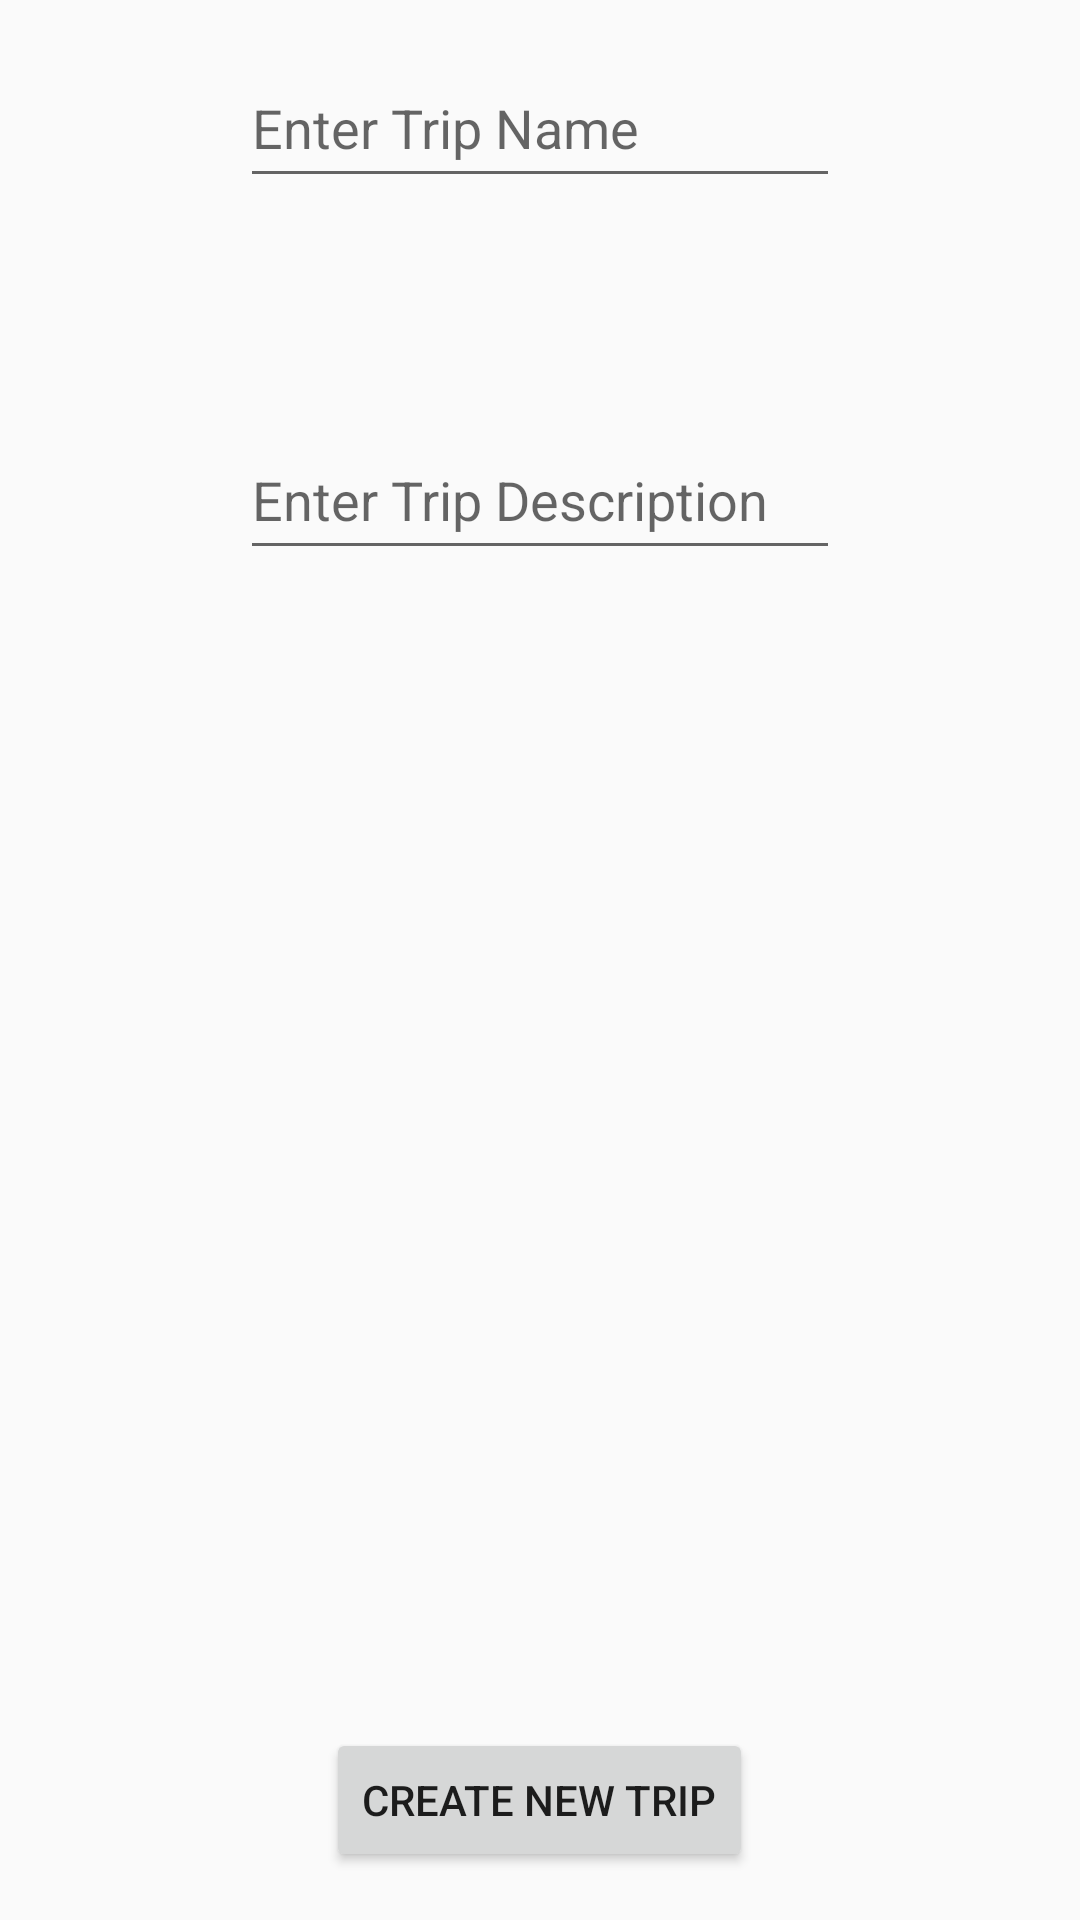

Android layout source for this screen:
<!-- AndroidManifest.xml: application theme AppTheme -->
<!-- res/layout/activity_new_trip.xml -->
<RelativeLayout xmlns:android="http://schemas.android.com/apk/res/android"
    xmlns:tools="http://schemas.android.com/tools" android:layout_width="match_parent"
    android:layout_height="match_parent" android:paddingLeft="@dimen/activity_horizontal_margin"
    android:paddingRight="@dimen/activity_horizontal_margin"
    android:paddingTop="@dimen/activity_vertical_margin"
    android:paddingBottom="@dimen/activity_vertical_margin"
    tools:context="com.example.evan.travellogger.NewTrip">

    <EditText
        android:layout_width="wrap_content"
        android:layout_height="wrap_content"
        android:id="@+id/trip_name_field"
        android:layout_centerHorizontal="true"
        android:editable="true"
        android:focusable="true"
        android:minHeight="50dp"
        android:minWidth="200dp"
        android:hint="Enter Trip Name"/>

    <Button
        android:layout_width="wrap_content"
        android:layout_height="wrap_content"
        android:text="Create New Trip"
        android:id="@+id/new_trip_button"
        android:onClick="newTripButtonAction"
        android:layout_alignParentBottom="true"
        android:layout_centerHorizontal="true" />

    <EditText
        android:layout_width="wrap_content"
        android:layout_height="wrap_content"
        android:id="@+id/trip_description_field"
        android:layout_below="@+id/trip_name_field"
        android:layout_centerHorizontal="true"
        android:layout_marginTop="74dp"
        android:minHeight="50dp"
        android:minWidth="200dp"
        android:hint="Enter Trip Description"/>

</RelativeLayout>
<!-- resources referenced by this layout -->
<resources>
  <dimen name="activity_horizontal_margin">16dp</dimen>
  <dimen name="activity_vertical_margin">16dp</dimen>
  <style name="AppTheme" parent="Theme.AppCompat.Light.NoActionBar">
          
          <item name="colorPrimary">@color/ColorPrimary</item>
          <item name="colorPrimaryDark">@color/ColorPrimaryDark</item>
          <item name="colorAccent">@color/colorAccent</item>
          <item name="background">@color/background</item>
  
      </style>
  <color name="ColorPrimary">#3f51b5</color>
  <color name="ColorPrimaryDark">#303f9f</color>
  <color name="colorAccent">#009688</color>
  <color name="background">#FFFFFF</color>
</resources>
